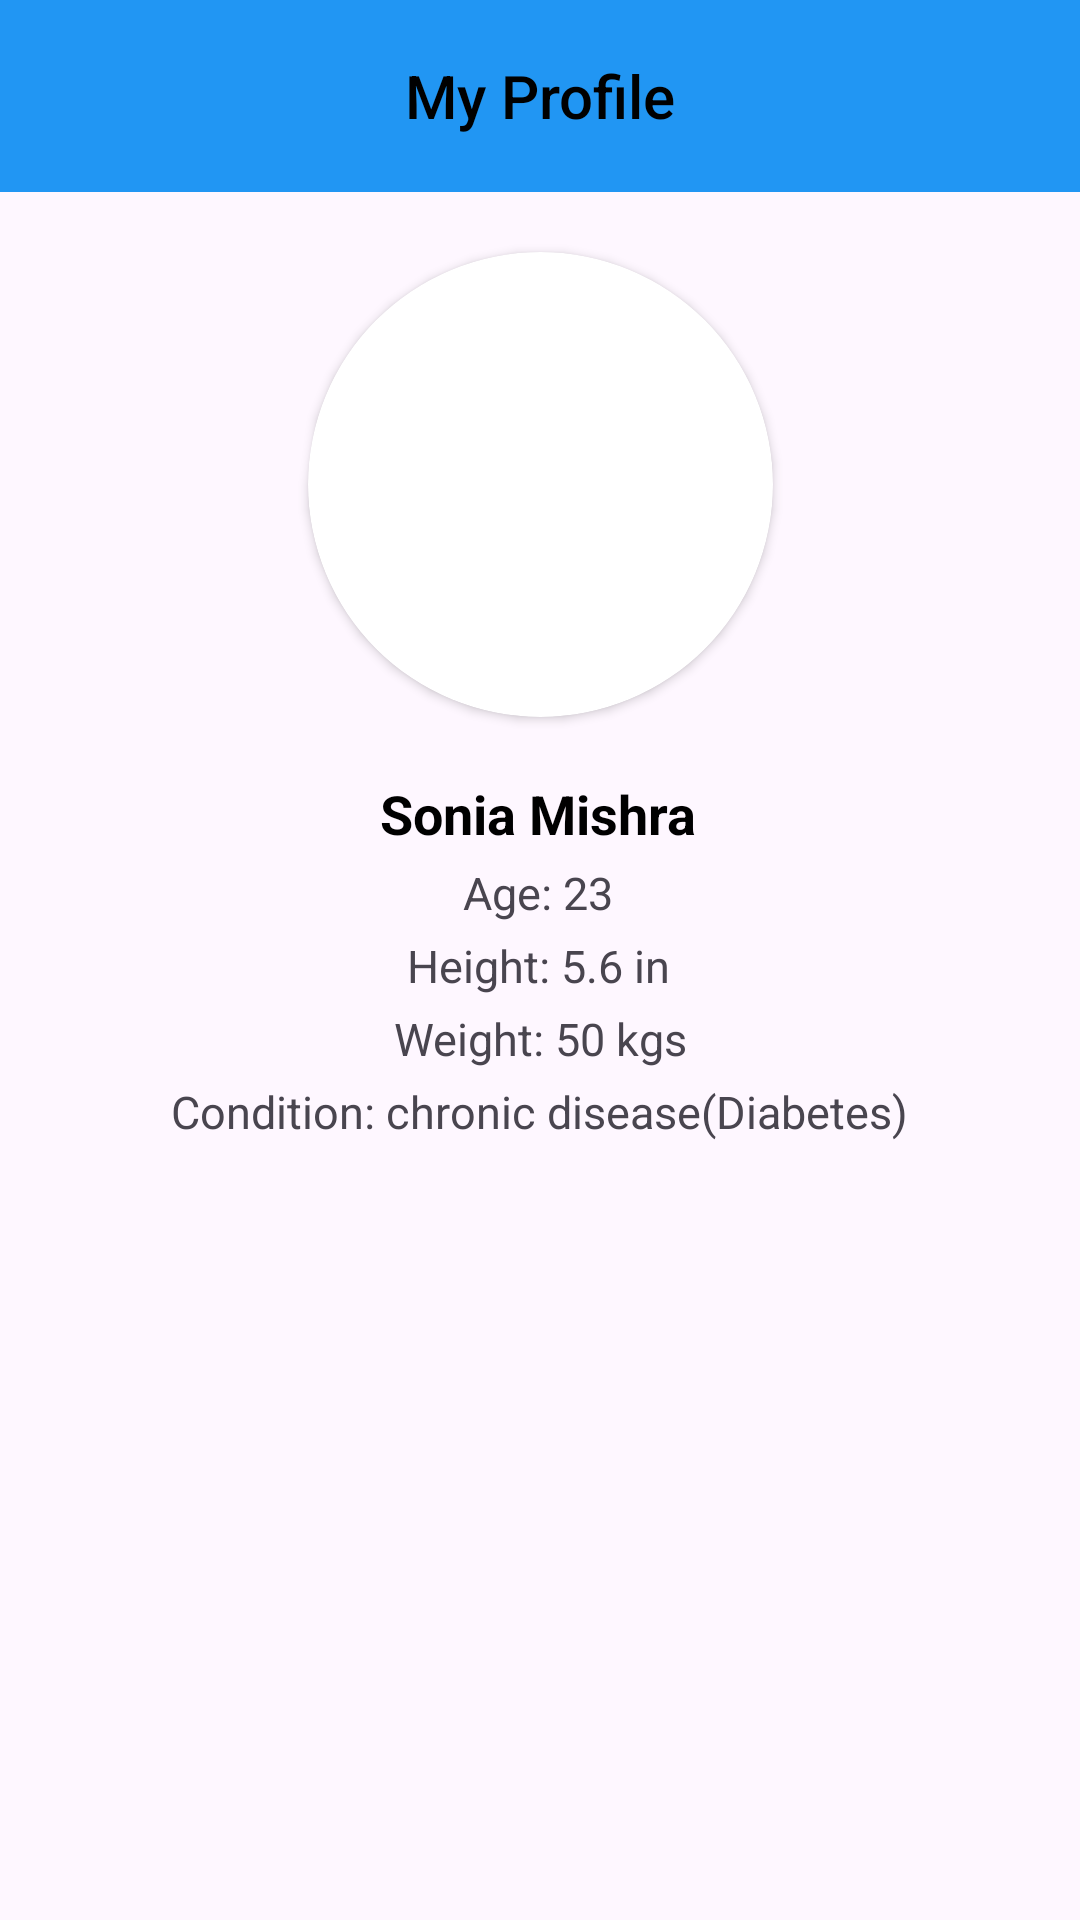

This screen was rendered from an Android layout file. Write that file and the resources it references.
<!-- AndroidManifest.xml: application theme Theme.Doctor_Booking_System -->
<!-- res/layout/activity_user_profile.xml -->
<?xml version="1.0" encoding="utf-8"?>
<androidx.constraintlayout.widget.ConstraintLayout
    xmlns:android="http://schemas.android.com/apk/res/android"
    xmlns:app="http://schemas.android.com/apk/res-auto"
    xmlns:tools="http://schemas.android.com/tools"
    android:id="@+id/user_profile_activity"
    android:layout_width="match_parent"
    android:layout_height="match_parent">

    <androidx.appcompat.widget.Toolbar
        android:id="@+id/user_profile_toolbar"
        android:layout_width="match_parent"
        android:layout_height="wrap_content"
        android:background="@color/blue"
        android:minHeight="?attr/actionBarSize"
        app:contentInsetLeft="0dp"
        app:contentInsetStart="0dp"
        app:layout_constraintEnd_toEndOf="parent"
        app:layout_constraintHorizontal_bias="0.0"
        app:layout_constraintStart_toStartOf="parent"
        app:layout_constraintTop_toTopOf="parent">

        <TextView
            android:id="@+id/toolbar_title"
            style="@style/TextAppearance.AppCompat.Widget.ActionBar.Title"
            android:layout_width="wrap_content"
            android:layout_height="wrap_content"
            android:layout_gravity="center"
            android:text="@string/my_profile"
            android:textColor="@color/black" />
    </androidx.appcompat.widget.Toolbar>

    <androidx.cardview.widget.CardView
        android:id="@+id/cardView"
        android:layout_width="155dp"
        android:layout_height="155dp"
        app:cardBackgroundColor="@color/white"
        app:cardCornerRadius="250dp"
        android:layout_marginTop="20dp"
        app:layout_constraintEnd_toEndOf="parent"
        app:layout_constraintStart_toStartOf="parent"
        app:layout_constraintTop_toBottomOf="@+id/user_profile_toolbar"
        tools:ignore="MissingConstraints">

        <ImageView
            android:layout_width="match_parent"
            android:layout_height="215dp"
            android:scaleType="centerCrop"
            android:src="@drawable/doctor" />
    </androidx.cardview.widget.CardView>

    <TextView
        android:id="@+id/sagarvai"
        android:layout_width="wrap_content"
        android:layout_height="wrap_content"
        android:layout_marginTop="20dp"
        android:text="@string/user_name"
        android:textSize="@dimen/plain_view_text_size"
        android:textStyle="bold"
        android:textColor="@color/black"
        app:layout_constraintEnd_toEndOf="parent"
        app:layout_constraintHorizontal_bias="0.498"
        app:layout_constraintStart_toStartOf="parent"
        app:layout_constraintTop_toBottomOf="@+id/cardView" />

    <TextView
        android:id="@+id/age"
        android:layout_width="wrap_content"
        android:layout_height="wrap_content"
        android:layout_marginTop="4dp"
        android:text="@string/age"
        android:textSize="15sp"
        app:layout_constraintEnd_toEndOf="parent"
        app:layout_constraintHorizontal_bias="0.498"
        app:layout_constraintStart_toStartOf="parent"
        app:layout_constraintTop_toBottomOf="@+id/sagarvai" />

    <TextView
        android:id="@+id/profession"
        android:layout_width="wrap_content"
        android:layout_height="wrap_content"
        android:layout_marginTop="4dp"
        android:text="@string/height"
        android:textSize="15sp"
        app:layout_constraintEnd_toEndOf="parent"
        app:layout_constraintHorizontal_bias="0.498"
        app:layout_constraintStart_toStartOf="parent"
        app:layout_constraintTop_toBottomOf="@+id/age" />

    <TextView
        android:id="@+id/speciality"
        android:layout_width="wrap_content"
        android:layout_height="wrap_content"
        android:layout_marginTop="4dp"
        android:textSize="15sp"
        android:text="@string/weight"
        app:layout_constraintEnd_toEndOf="parent"
        app:layout_constraintStart_toStartOf="parent"
        app:layout_constraintTop_toBottomOf="@+id/profession" />

    <TextView
        android:id="@+id/experience"
        android:layout_width="wrap_content"
        android:layout_height="wrap_content"
        android:layout_marginTop="4dp"
        android:textSize="15sp"
        android:text="@string/condition"
        app:layout_constraintBottom_toBottomOf="parent"
        app:layout_constraintEnd_toEndOf="parent"
        app:layout_constraintHorizontal_bias="0.498"
        app:layout_constraintStart_toStartOf="parent"
        app:layout_constraintTop_toBottomOf="@+id/speciality"
        app:layout_constraintVertical_bias="0.0" />

</androidx.constraintlayout.widget.ConstraintLayout>
<!-- resources referenced by this layout -->
<resources>
  <color name="black">#FF000000</color>
  <color name="blue">#2196F3</color>
  <color name="white">#FFFFFFFF</color>
  <dimen name="plain_view_text_size">18sp</dimen>
  <string name="age">Age: 23</string>
  <string name="condition">Condition: chronic disease(Diabetes)</string>
  <string name="height">Height: 5.6 in</string>
  <string name="my_profile">My Profile</string>
  <string name="user_name">Sonia Mishra</string>
  <string name="weight">Weight: 50 kgs</string>
  <style name="Theme.Doctor_Booking_System" parent="Base.Theme.Doctor_Booking_System" />
  <style name="Base.Theme.Doctor_Booking_System" parent="Theme.Material3.DayNight.NoActionBar">
          
          
      </style>
</resources>
